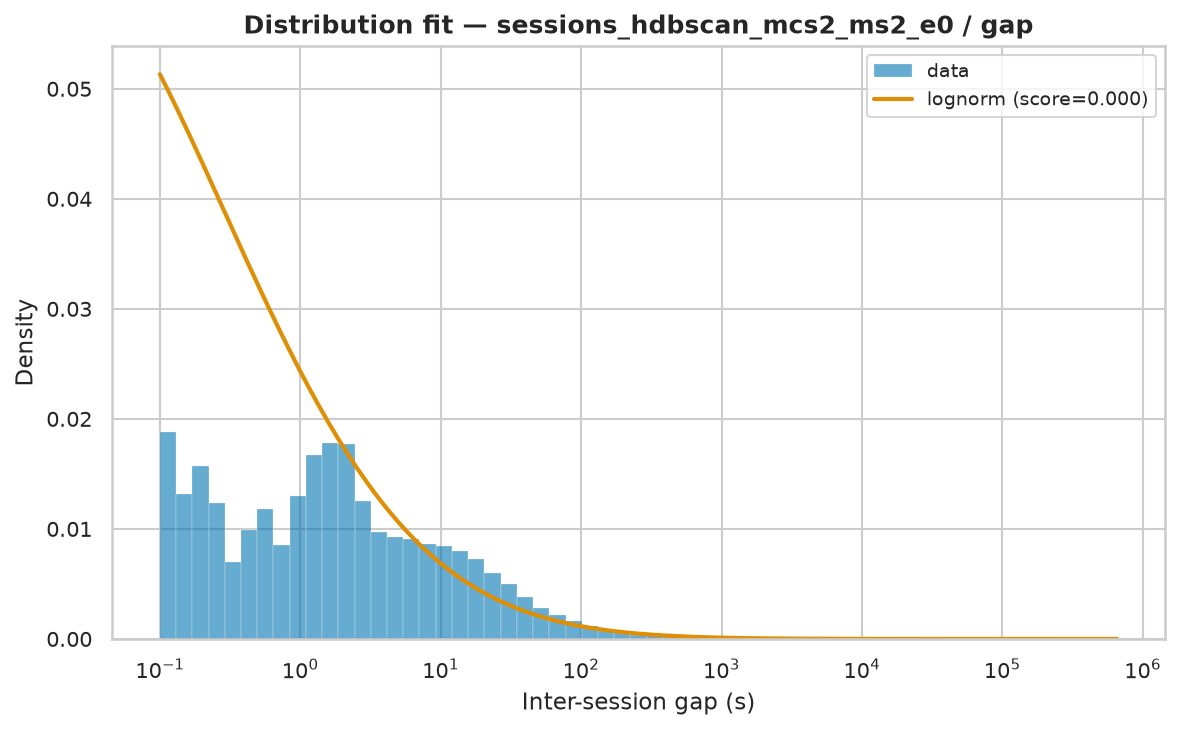

Values plotted in this chart, from the file beside it:
name	score	bootstrap_score	bootstrap_pass	loc	scale	arg
lognorm	7.601461730996168e-07	0.0	False	-0.003375	330.1	(np.float64(3.2132721501674038),)
genpareto	8.458938362620643e-07	0.0	False	0.000421	68.72	(np.float64(3.1854733336896173),)
pareto	8.458938552091201e-07	0.0	False	-21.57	21.57	(np.float64(0.31392510140501745),)
lomax	8.459023728433608e-07	0.0	False	-0.0001028	21.57	(np.float64(0.31391848464188304),)
weibull_min	1.0871443570613987e-06	0.0	False	0.000421	13579	(np.float64(0.3090336576745695),)
fisk	1.2405429435646369e-06	0.0	False	0.000421	5.399	(np.float64(0.41202105898738073),)
gamma	1.5223788272934298e-06	0.0	False	0.000421	4.351	(np.float64(6.636978200317582e-05),)
expon	1.8469717586553853e-06	0.0	False	0.000421	11662	()
